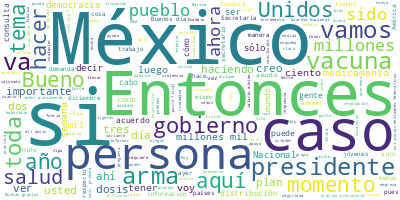

The table this chart was drawn from, first rows:
Participante, Texto, Sentimiento, Palabras, Dia, Mes, Anio
PRESIDENTE ANDRES MANUEL LOPEZ OBRADOR, ?Buenos días., 0.0, 2, 21, 12, 2021
PRESIDENTE ANDRES MANUEL LOPEZ OBRADOR, Pues como los martes corresponde informa…, 0.0, 43, 21, 12, 2021
JORGE ALCOCER VARELA, ?Con su permiso, señor presidente., 0.0, 5, 21, 12, 2021
JORGE ALCOCER VARELA, Muy buenos días a todas y a todos ustede…, 0.0, 16, 21, 12, 2021
JORGE ALCOCER VARELA, La actualización de la distribución de m…, 0.0, 83, 21, 12, 2021
JORGE ALCOCER VARELA, La siguiente, por favor. En cuanto a la …, 0.0, 36, 21, 12, 2021
JORGE ALCOCER VARELA, De los 434 millones 716 mil 250 piezas s…, 0.0, 31, 21, 12, 2021
JORGE ALCOCER VARELA, Como ustedes saben, gracias al reforzami…, 0.0, 47, 21, 12, 2021
JORGE ALCOCER VARELA, Hasta hoy la distribución de insumos y m…, 0.0, 66, 21, 12, 2021
JORGE ALCOCER VARELA, Y aquí están los estados, falta el últim…, 0.0, 56, 21, 12, 2021
JORGE ALCOCER VARELA, Con ayuda, como ya señalé, de Sedena, Se…, 0.0, 66, 21, 12, 2021
JORGE ALCOCER VARELA, Este despliegue incluyó la entrega de me…, 0.0, 34, 21, 12, 2021
JORGE ALCOCER VARELA, Muchas gracias., 0.0, 2, 21, 12, 2021
PRESIDENTE ANDRES MANUEL LOPEZ OBRADOR, ?Adelante., 0.0, 1, 21, 12, 2021
HUGO LOPEZ-GATELL RAMIREZ, ?Gracias, con su permiso presidente., 0.0, 5, 21, 12, 2021
HUGO LOPEZ-GATELL RAMIREZ, Secretarios, muy buenos días. Muy buenos…, 0.0, 12, 21, 12, 2021
HUGO LOPEZ-GATELL RAMIREZ, Vamos a comentar sobre la situación de l…, 0.0, 20, 21, 12, 2021
HUGO LOPEZ-GATELL RAMIREZ, Aquí vemos nuestra curva de epidémica de…, 0.0, 71, 21, 12, 2021
HUGO LOPEZ-GATELL RAMIREZ, Esto, desde luego, como lo hemos venido …, 0.0, 46, 21, 12, 2021
HUGO LOPEZ-GATELL RAMIREZ, Ninguna conclusión sobre el curso de la …, 0.0, 26, 21, 12, 2021
HUGO LOPEZ-GATELL RAMIREZ, Lo que vemos hasta este momento es una t…, 0.0, 31, 21, 12, 2021
HUGO LOPEZ-GATELL RAMIREZ, Lo que vemos en la ocupación hospitalari…, 0.0, 43, 21, 12, 2021
HUGO LOPEZ-GATELL RAMIREZ, La reducción absoluta comparado con el p…, 0.0, 26, 21, 12, 2021
HUGO LOPEZ-GATELL RAMIREZ, En este momento tenemos un poco más del …, 0.0, 51, 21, 12, 2021
HUGO LOPEZ-GATELL RAMIREZ, Desde luego, las unidades de atención no…, 0.0, 67, 21, 12, 2021
HUGO LOPEZ-GATELL RAMIREZ, En la siguiente lo que vemos es la actua…, 0.0, 29, 21, 12, 2021
HUGO LOPEZ-GATELL RAMIREZ, Hasta el momento tenemos 23 muestras ide…, 0.0, 63, 21, 12, 2021
HUGO LOPEZ-GATELL RAMIREZ, Vamos a hacer un recordatorio a todas la…, 0.0, 43, 21, 12, 2021
HUGO LOPEZ-GATELL RAMIREZ, Es muy útil también que compartan inform…, 0.0, 42, 21, 12, 2021
HUGO LOPEZ-GATELL RAMIREZ, Pero los estudios se secuenciación genét…, 0.0, 18, 21, 12, 2021
HUGO LOPEZ-GATELL RAMIREZ, ¿Qué podemos destacar?, 0.0, 3, 21, 12, 2021
HUGO LOPEZ-GATELL RAMIREZ, Su localización, se ve en color oscuro c…, 0.0, 41, 21, 12, 2021
HUGO LOPEZ-GATELL RAMIREZ, Lo segundo que vale la pena destacar es …, 0.0, 75, 21, 12, 2021
HUGO LOPEZ-GATELL RAMIREZ, Y 70 por ciento de quienes han sido iden…, 0.0, 40, 21, 12, 2021
HUGO LOPEZ-GATELL RAMIREZ, Como hemos destacado, la epidemia de COV…, 0.0, 47, 21, 12, 2021
HUGO LOPEZ-GATELL RAMIREZ, Recordamos esto y seguimos insistiendo e…, 0.0, 48, 21, 12, 2021
HUGO LOPEZ-GATELL RAMIREZ, Llevamos buen progreso de los refuerzos.…, 0.0, 79, 21, 12, 2021
HUGO LOPEZ-GATELL RAMIREZ, En la siguiente vemos la cifra acumulada…, 0.0, 43, 21, 12, 2021
HUGO LOPEZ-GATELL RAMIREZ, Hemos actualizado ya con la información …, 0.0, 72, 21, 12, 2021
HUGO LOPEZ-GATELL RAMIREZ, Esto nos lleva a la cobertura nacional, …, 0.0, 69, 21, 12, 2021
HUGO LOPEZ-GATELL RAMIREZ, Vemos las dosis que hemos recibido hasta…, 0.0, 55, 21, 12, 2021
HUGO LOPEZ-GATELL RAMIREZ, Por último, vamos a hacer un resumen de …, 0.0, 64, 21, 12, 2021
HUGO LOPEZ-GATELL RAMIREZ, En turno México también ha sido solidari…, 0.0, 34, 21, 12, 2021
HUGO LOPEZ-GATELL RAMIREZ, Se ha pagado por estas vacunas contratad…, 0.0, 82, 21, 12, 2021
HUGO LOPEZ-GATELL RAMIREZ, Y vemos la última imagen. En comparación…, 0.0, 67, 21, 12, 2021
HUGO LOPEZ-GATELL RAMIREZ, Esto es todo., 0.0, 3, 21, 12, 2021
HUGO LOPEZ-GATELL RAMIREZ, Muchas gracias., 0.0, 2, 21, 12, 2021
MARCELO EBRARD CASAUBON, ?Muy buenos días. Con su permiso, señor …, 0.0, 8, 21, 12, 2021
MARCELO EBRARD CASAUBON, Bueno, el 23 de diciembre tuvimos el pri…, 0.0, 22, 21, 12, 2021
MARCELO EBRARD CASAUBON, Síntesis muy apretada que le me pidió el…, 0.0, 39, 21, 12, 2021
MARCELO EBRARD CASAUBON, Contratos concluidos, tres. Ahora les pl…, 0.0, 59, 21, 12, 2021
MARCELO EBRARD CASAUBON, Entonces, estamos por concluir todos los…, 0.0, 28, 21, 12, 2021
MARCELO EBRARD CASAUBON, Informales que se han aplicado hasta aho…, 0.0, 64, 21, 12, 2021
MARCELO EBRARD CASAUBON, Han realizado mil 616 jornadas de vacuna…, 0.0, 57, 21, 12, 2021
MARCELO EBRARD CASAUBON, Entonces, ante esta variante la red cons…, 0.0, 28, 21, 12, 2021
MARCELO EBRARD CASAUBON, Con Francia ayer, bueno, fue uno de los …, 0.0, 55, 21, 12, 2021
MARCELO EBRARD CASAUBON, Van a participar la Universidad Nacional…, 0.0, 39, 21, 12, 2021
MARCELO EBRARD CASAUBON, La siguiente. Creo que ya es todo. Sí, e…, 0.0, 12, 21, 12, 2021
LUIS CRESENCIO SANDOVAL GONZALEZ, ?Con su permiso, señor presidente., 0.0, 5, 21, 12, 2021
LUIS CRESENCIO SANDOVAL GONZALEZ, Continuamos con el informe de la distrib…, 0.0, 57, 21, 12, 2021
... 325 more rows
